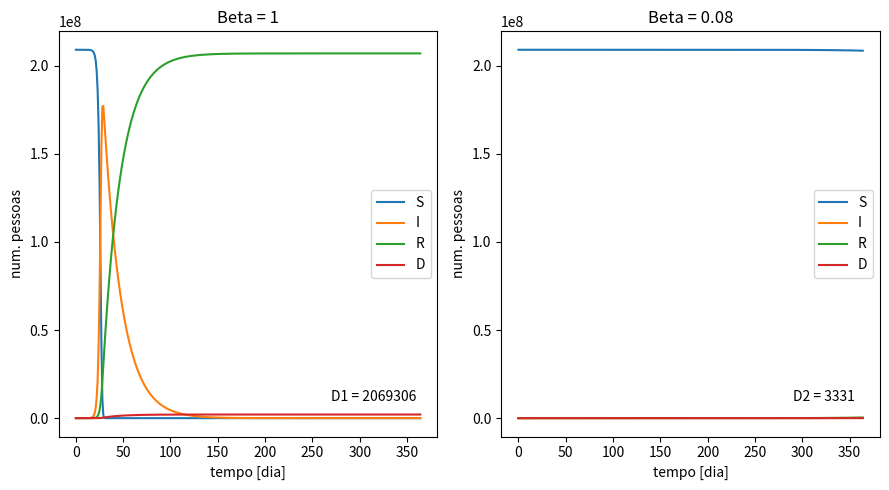

Reproduce this figure in Python.
# -*- coding: utf-8 -*-
"""EU500_FDM_transiente.ipynb

Automatically generated by Colaboratory.

Original file is located at
    https://colab.research.google.com/<link-removed>
"""

# Modelo SIRD
import numpy as np
import matplotlib.pyplot as plt
import math

beta1 = 1;    # (novos infectados/infectados)/dt
beta2 = 0.08
gama = 0.05; # (recuperados/infectados)/dt
mi = 5e-4    # taxa de mortalidade
dt = 1       # 1 dia

m = 365; # periodos de simulação

# Cria vetores para armazenamento dos dados:
S1 = np.empty(m);
I1 = np.empty(m);
R1 = np.empty(m);
D1 = np.empty(m);
t1 = np.empty(m);

S2 = np.empty(m);
I2 = np.empty(m);
R2 = np.empty(m);
D2 = np.empty(m);
t2 = np.empty(m);

# Condições iniciais:
N = 209e6; # População brasileira
S1[0] = N;
I1[0] = 5; # Nùmero inicial de infectados
R1[0] = 0; # Curados 
D1[0] = 0; # Mortos
t1[0] = 0; # tempo

S2[0] = N;
I2[0] = 5; # Nùmero inicial de infectados
R2[0] = 0; # Curados 
D2[0] = 0; # Mortos
t2[0] = 0; # tempo

#beta1:
for i in range(m-1):
  t1[i+1] = t1[i] + dt
  S1[i+1] = S1[i]*(1 - (beta1*I1[i]/N)*dt)
  I1[i+1] = I1[i]*(1 - dt*gama + (beta1*S1[i]/N)*dt - dt*mi)
  R1[i+1] = R1[i] + gama*I1[i]*dt
  D1[i+1] = D1[i] + mi*I1[i]*dt

#beta2:
for i in range(m-1):
  t2[i+1] = t2[i] + dt
  S2[i+1] = S2[i]*(1 - (beta2*I2[i]/N)*dt)
  I2[i+1] = I2[i]*(1 - dt*gama + (beta2*S2[i]/N)*dt - dt*mi)
  R2[i+1] = R2[i] + gama*I2[i]*dt
  D2[i+1] = D2[i] + mi*I2[i]*dt

texto1 = 'D1 = ' + str(math.floor(D1[m-1]))
texto2 = 'D2 = ' + str(math.floor(D2[m-1]))

plt.figure(figsize=(9, 5))
plt.subplot(1,2,1)
plt.plot(t1,S1,label='S')
plt.plot(t1,I1,label='I')
plt.plot(t1,R1,label='R')
plt.plot(t1,D1,label='D')
plt.annotate(texto1, (270,10000000))
plt.xlabel('tempo [dia]')
plt.ylabel('num. pessoas')
plt.legend()
plt.title('Beta = 1')
plt.subplot(1,2,2)
plt.plot(t2,S2,label='S')
plt.plot(t2,I2,label='I')
plt.plot(t2,R2,label='R')
plt.plot(t2,D2,label='D')
plt.annotate(texto2, (290,10000000))
plt.xlabel('tempo [dia]')
plt.ylabel('num. pessoas')
plt.legend()
plt.title('Beta = 0.08')

plt.tight_layout()
plt.savefig('Gráficos_FDM_transinte.pdf')